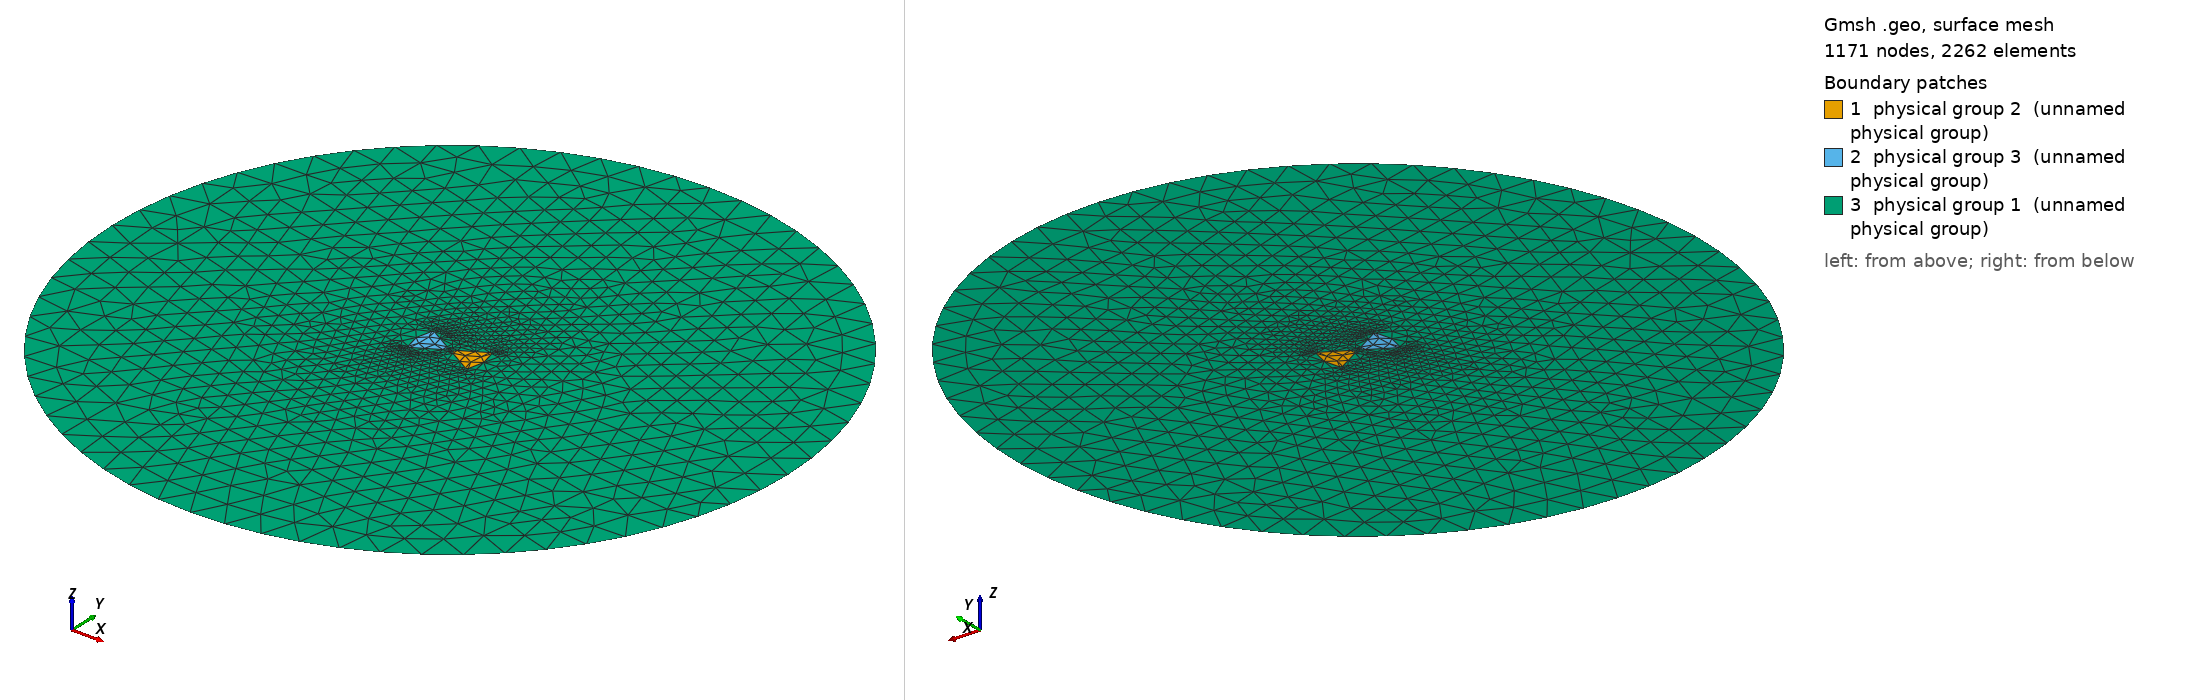

Gmsh geometry script, surface-meshed: 1171 nodes, 2262 surface elements. Boundary patches (legend numbers): 1 physical group 2 (unnamed physical group), 2 physical group 3 (unnamed physical group), 3 physical group 1 (unnamed physical group). Left view from above one corner, right view from below the opposite corner. Legend entries are the model's physical surfaces. The drawing asked Gmsh for element sizes between 1% and 20% of the model's largest extent; the script's own settings can give other sizes.

=== rounded_bowtie_msh_template.geo (drawn) ===
// Template mesh geometry file for two rounded bowtie inclusions.

Mesh.MshFileVersion = 2.2;

dx_in_nm = 1000;
dy_in_nm = 1000;
rad_tip = 10;
alpha_tip = Pi/6;
gap_g = 20;
bowlen_l = 100;
rad_wg = 1000;
rad_corner = 5;
lc_bkg = 0.1;
lc_refine_1 = lc_bkg/1;
lc_refine_2 = lc_bkg/2;

scale = 1/dx_in_nm;
outer_radius = rad_wg * scale;
inclusion_radius = bowlen_l * scale;
tip_radius = rad_tip * scale;
corner_radius = rad_corner * scale;
gap = gap_g * scale;

// Tangent construction for the upper side of the right inclusion.
tip_x = gap/2;
virtual_tip_x = tip_x - tip_radius * (1/Sin(alpha_tip) - 1);
tip_center_x = tip_x + tip_radius;
tip_tangent_x = tip_center_x - tip_radius * Sin(alpha_tip);
tip_tangent_y = tip_radius * Cos(alpha_tip);

side_x = Cos(alpha_tip);
side_y = Sin(alpha_tip);
inner_normal_x = Sin(alpha_tip);
inner_normal_y = -Cos(alpha_tip);
offset_x = virtual_tip_x + corner_radius * inner_normal_x;
offset_y = corner_radius * inner_normal_y;
offset_along_side = offset_x * side_x + offset_y * side_y;
corner_center_distance = inclusion_radius - corner_radius;
side_distance = -offset_along_side + Sqrt(
    offset_along_side^2 + corner_center_distance^2 - offset_x^2 - offset_y^2
);
corner_center_x = offset_x + side_distance * side_x;
corner_center_y = offset_y + side_distance * side_y;
side_end_x = corner_center_x - corner_radius * inner_normal_x;
side_end_y = corner_center_y - corner_radius * inner_normal_y;
outer_scale = inclusion_radius / Sqrt(corner_center_x^2 + corner_center_y^2);
outer_end_x = outer_scale * corner_center_x;
outer_end_y = outer_scale * corner_center_y;

// Origin and outer circular simulation boundary.
Point(1) = {0, 0, 0, lc_bkg};
Point(2) = {0, outer_radius, 0, lc_bkg};
Point(3) = {-outer_radius, 0, 0, lc_bkg};
Point(4) = {0, -outer_radius, 0, lc_bkg};
Point(5) = {outer_radius, 0, 0, lc_bkg};

// Right bowtie inclusion.
Point(10) = {tip_tangent_x, tip_tangent_y, 0, lc_refine_1};
Point(11) = {side_end_x, side_end_y, 0, lc_refine_2};
Point(12) = {outer_end_x, outer_end_y, 0, lc_refine_2};
Point(13) = {outer_end_x, -outer_end_y, 0, lc_refine_2};
Point(14) = {side_end_x, -side_end_y, 0, lc_refine_2};
Point(15) = {tip_tangent_x, -tip_tangent_y, 0, lc_refine_1};
Point(16) = {tip_center_x, 0, 0, lc_refine_1};
Point(17) = {corner_center_x, corner_center_y, 0, lc_refine_2};
Point(18) = {corner_center_x, -corner_center_y, 0, lc_refine_2};

Circle(10) = {15, 16, 10};
Line(11) = {10, 11};
Circle(12) = {11, 17, 12};
Circle(13) = {12, 1, 13};
Circle(14) = {13, 18, 14};
Line(15) = {14, 15};
Line Loop(20) = {10, 11, 12, 13, 14, 15};
Plane Surface(21) = {20};

// Left bowtie inclusion, mirrored about the y axis.
Point(30) = {-tip_tangent_x, tip_tangent_y, 0, lc_refine_1};
Point(31) = {-side_end_x, side_end_y, 0, lc_refine_2};
Point(32) = {-outer_end_x, outer_end_y, 0, lc_refine_2};
Point(33) = {-outer_end_x, -outer_end_y, 0, lc_refine_2};
Point(34) = {-side_end_x, -side_end_y, 0, lc_refine_2};
Point(35) = {-tip_tangent_x, -tip_tangent_y, 0, lc_refine_1};
Point(36) = {-tip_center_x, 0, 0, lc_refine_1};
Point(37) = {-corner_center_x, corner_center_y, 0, lc_refine_2};
Point(38) = {-corner_center_x, -corner_center_y, 0, lc_refine_2};

Circle(30) = {35, 36, 30};
Line(31) = {30, 31};
Circle(32) = {31, 37, 32};
Circle(33) = {32, 1, 33};
Circle(34) = {33, 38, 34};
Line(35) = {34, 35};
Line Loop(40) = {30, 31, 32, 33, 34, 35};
Plane Surface(41) = {40};

// Background: the outer disk with the two inclusion loops removed.
Circle(100) = {2, 1, 3};
Circle(101) = {3, 1, 4};
Circle(102) = {4, 1, 5};
Circle(103) = {5, 1, 2};
Line Loop(110) = {100, 101, 102, 103};
Plane Surface(111) = {110, 20, 40};

Physical Surface(1) = {111};  // Background material.
Physical Surface(2) = {21};   // Right bowtie inclusion, material_a.
Physical Surface(3) = {41};   // Left bowtie inclusion, material_b.
